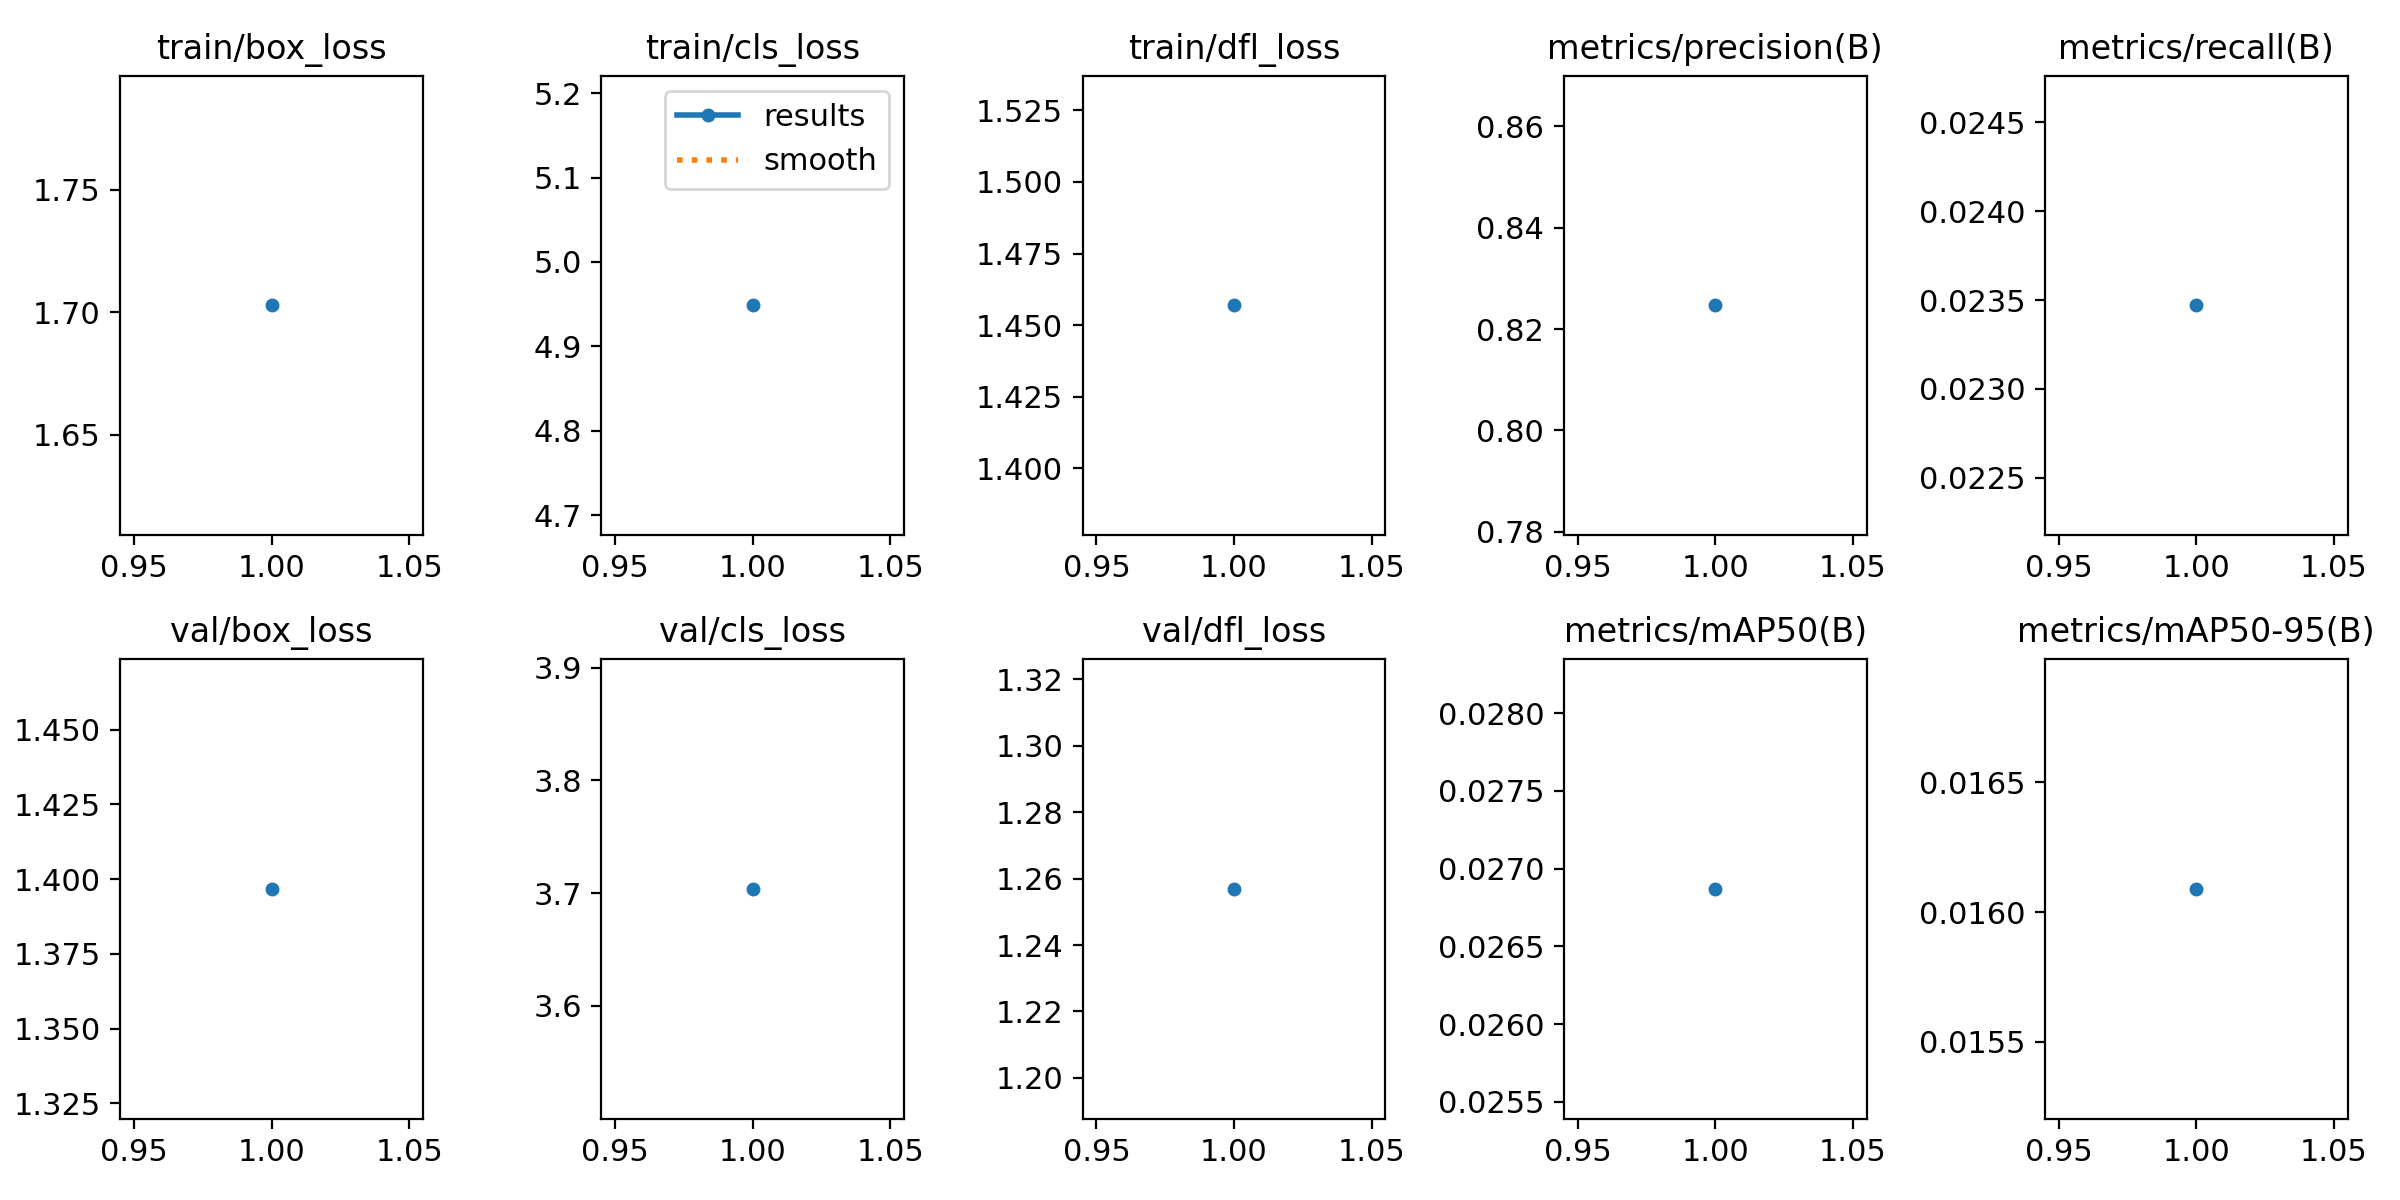

Data behind this chart, as committed beside it:
epoch, time, train/box_loss, train/cls_loss, train/dfl_loss, metrics/precision(B), metrics/recall(B), metrics/mAP50(B), metrics/mAP50-95(B), val/box_loss, val/cls_loss, val/dfl_loss, lr/pg0, lr/pg1, lr/pg2
1, 326.1, 1.703, 4.949, 1.457, 0.8247, 0.02347, 0.02687, 0.01609, 1.397, 3.704, 1.257, 3.10995e-05, 3.10995e-05, 3.10995e-05
